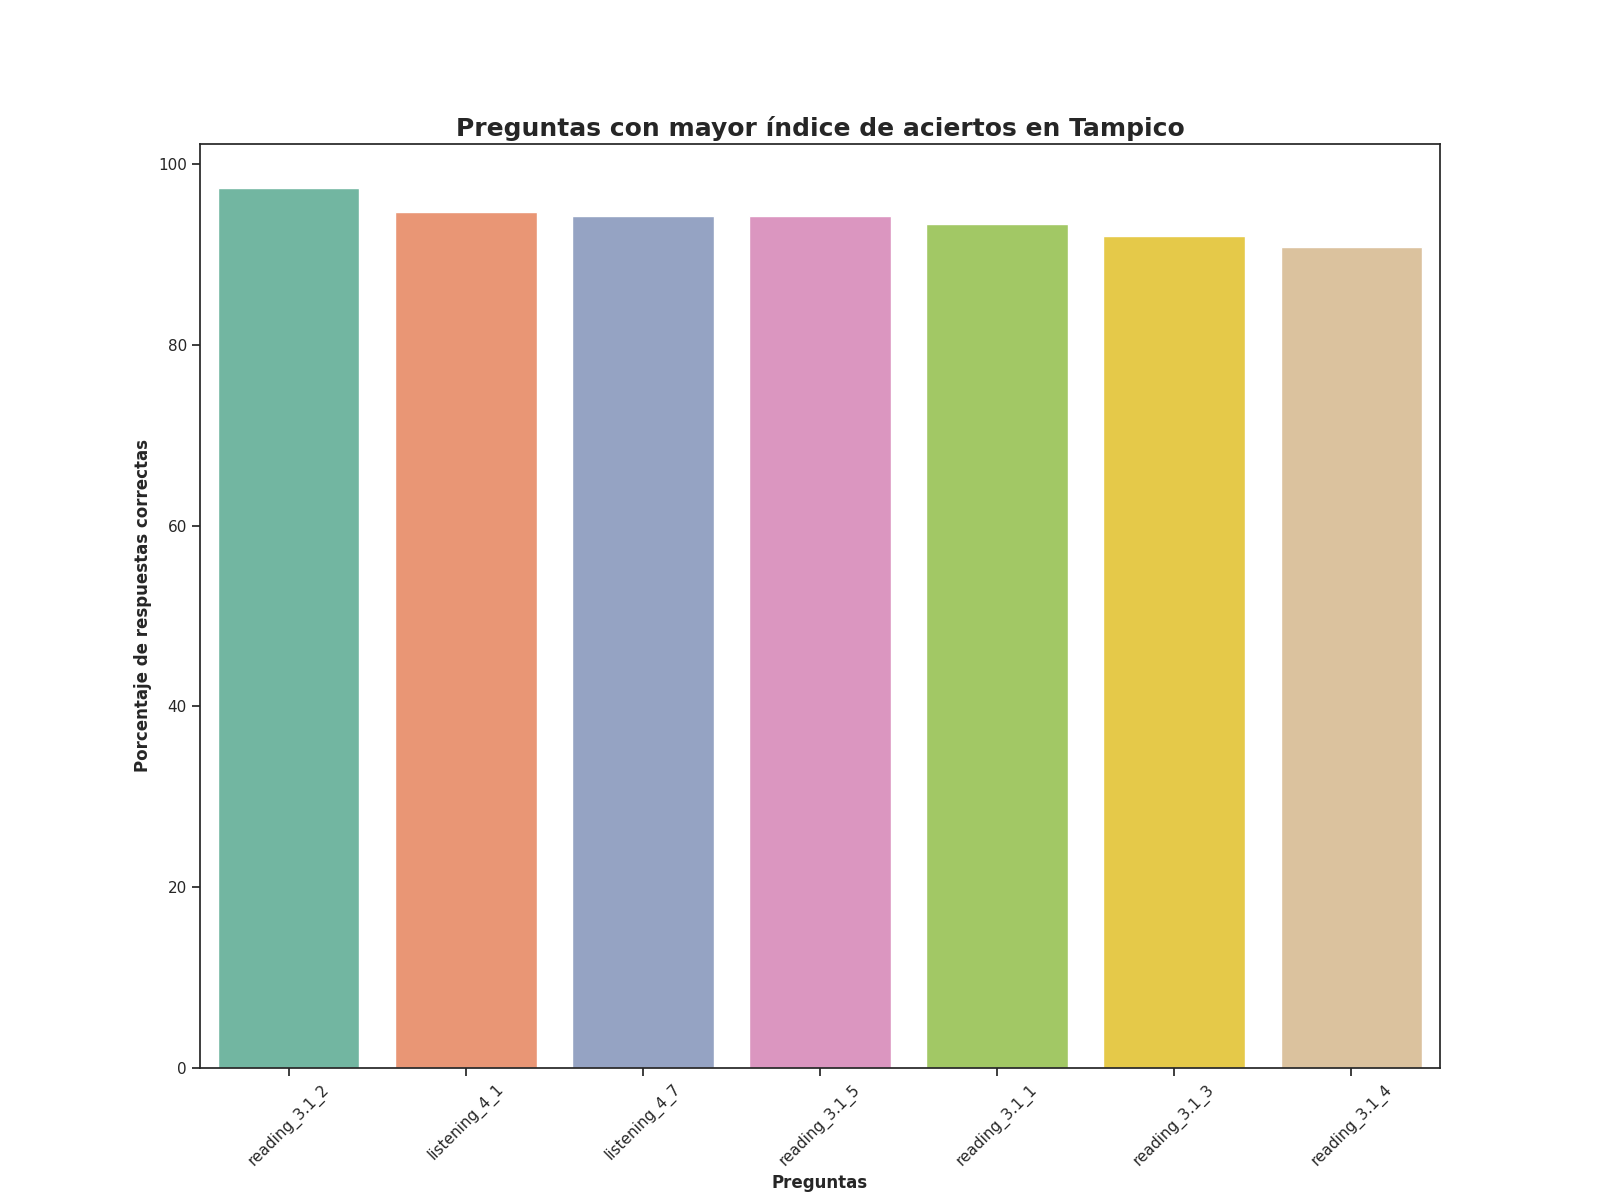

Data behind this chart, as committed beside it:
Top, Pregunta, Porcentaje de respuestas correctas, Número de respuestas correctas
1, reading_3.1_2, 97.37, 222.0
2, listening_4_1, 94.74, 216.0
3, listening_4_7, 94.3, 215.0
4, reading_3.1_5, 94.3, 215.0
5, reading_3.1_1, 93.42, 213.0
6, reading_3.1_3, 92.11, 210.0
7, reading_3.1_4, 90.79, 207.0
